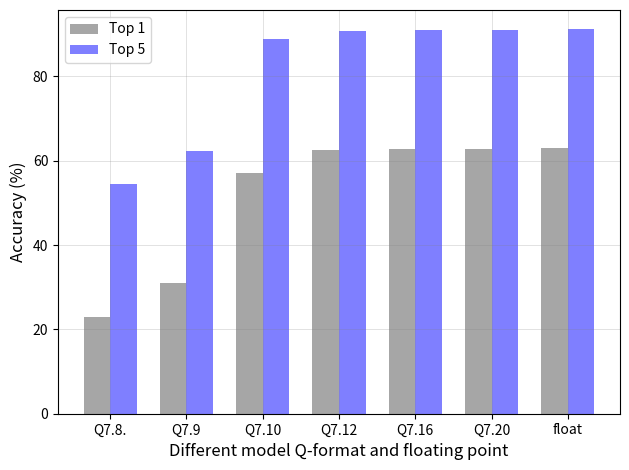

This figure's Python source:
import matplotlib.pyplot as plt
from matplotlib.ticker import FuncFormatter
import pandas as pd
import numpy as np
import csv
from matplotlib.dates import date2num
import datetime
plt.figure(figsize=(6,3))
plt.gcf().subplots_adjust(bottom=0.10,left=0.1,right=0.98)
x = ['8','9','10','12','16','20','flaot']
#top_1 = [22.97, 30.89, 57.18, 62.55, 62.76, 62.88, 62.95]
#top_5 = [54.51, 62.32, 88.96, 90.71, 90.97,91.02,91.17]
#plt.plot(x, top_1,label='Top 1 accuracy')
#plt.plot(x, top_5,label='Top 5 accuracy')
#plt.xticks(x)
#plt.xlabel('Q Format',fontsize=16)
#plt.ylabel('Accuracy(%) ',fontsize=16)
#plt.title('Interesting Graph\nCheck it out')

n_groups = 7

top_1 = (22.97, 30.89, 57.18, 62.55, 62.76, 62.88, 62.95)

top_5 = (54.51, 62.32, 88.96, 90.71, 90.97, 91.02, 91.17)

fig, ax = plt.subplots()

index = np.arange(n_groups)
bar_width = 0.35

#opacity = 0.4
error_config = {'ecolor': '0.3'}

rects1 = ax.bar(index, top_1, bar_width,
                color='gray',
                alpha=0.7,
                error_kw=error_config,
                label='Top 1')

rects2 = ax.bar(index + bar_width, top_5, bar_width,
                color='blue',
                alpha=0.5,
                error_kw=error_config,
                label='Top 5')
plt.grid(color='gray', alpha=0.4, linestyle='-', linewidth=0.4)
ax.set_xlabel('Different model Q-format and floating point',fontsize=12)
ax.set_ylabel('Accuracy (%)',fontsize=12)
#ax.set_title('Scores by group and gender')
ax.set_xticks(index + bar_width / 2)
ax.set_xticklabels(('Q7.8.','Q7.9','Q7.10','Q7.12','Q7.16','Q7.20','float'))
ax.legend()

fig.tight_layout()
plt.show()
